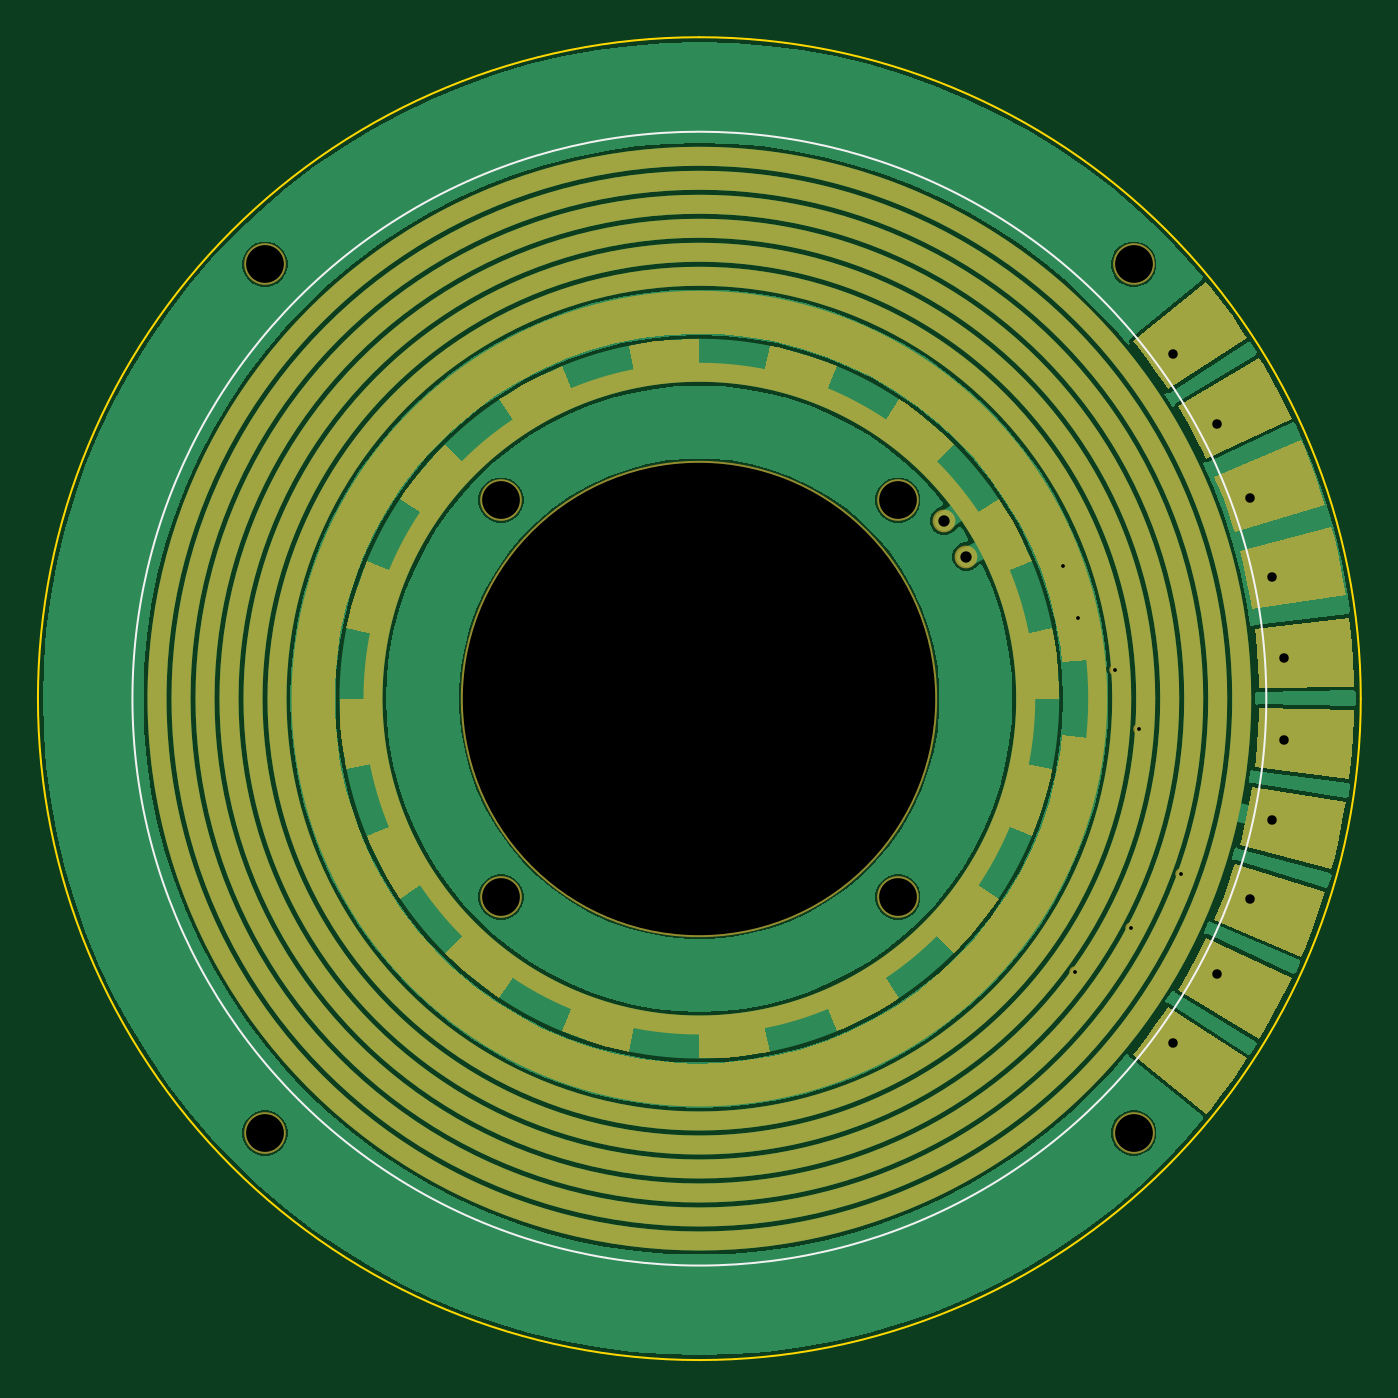
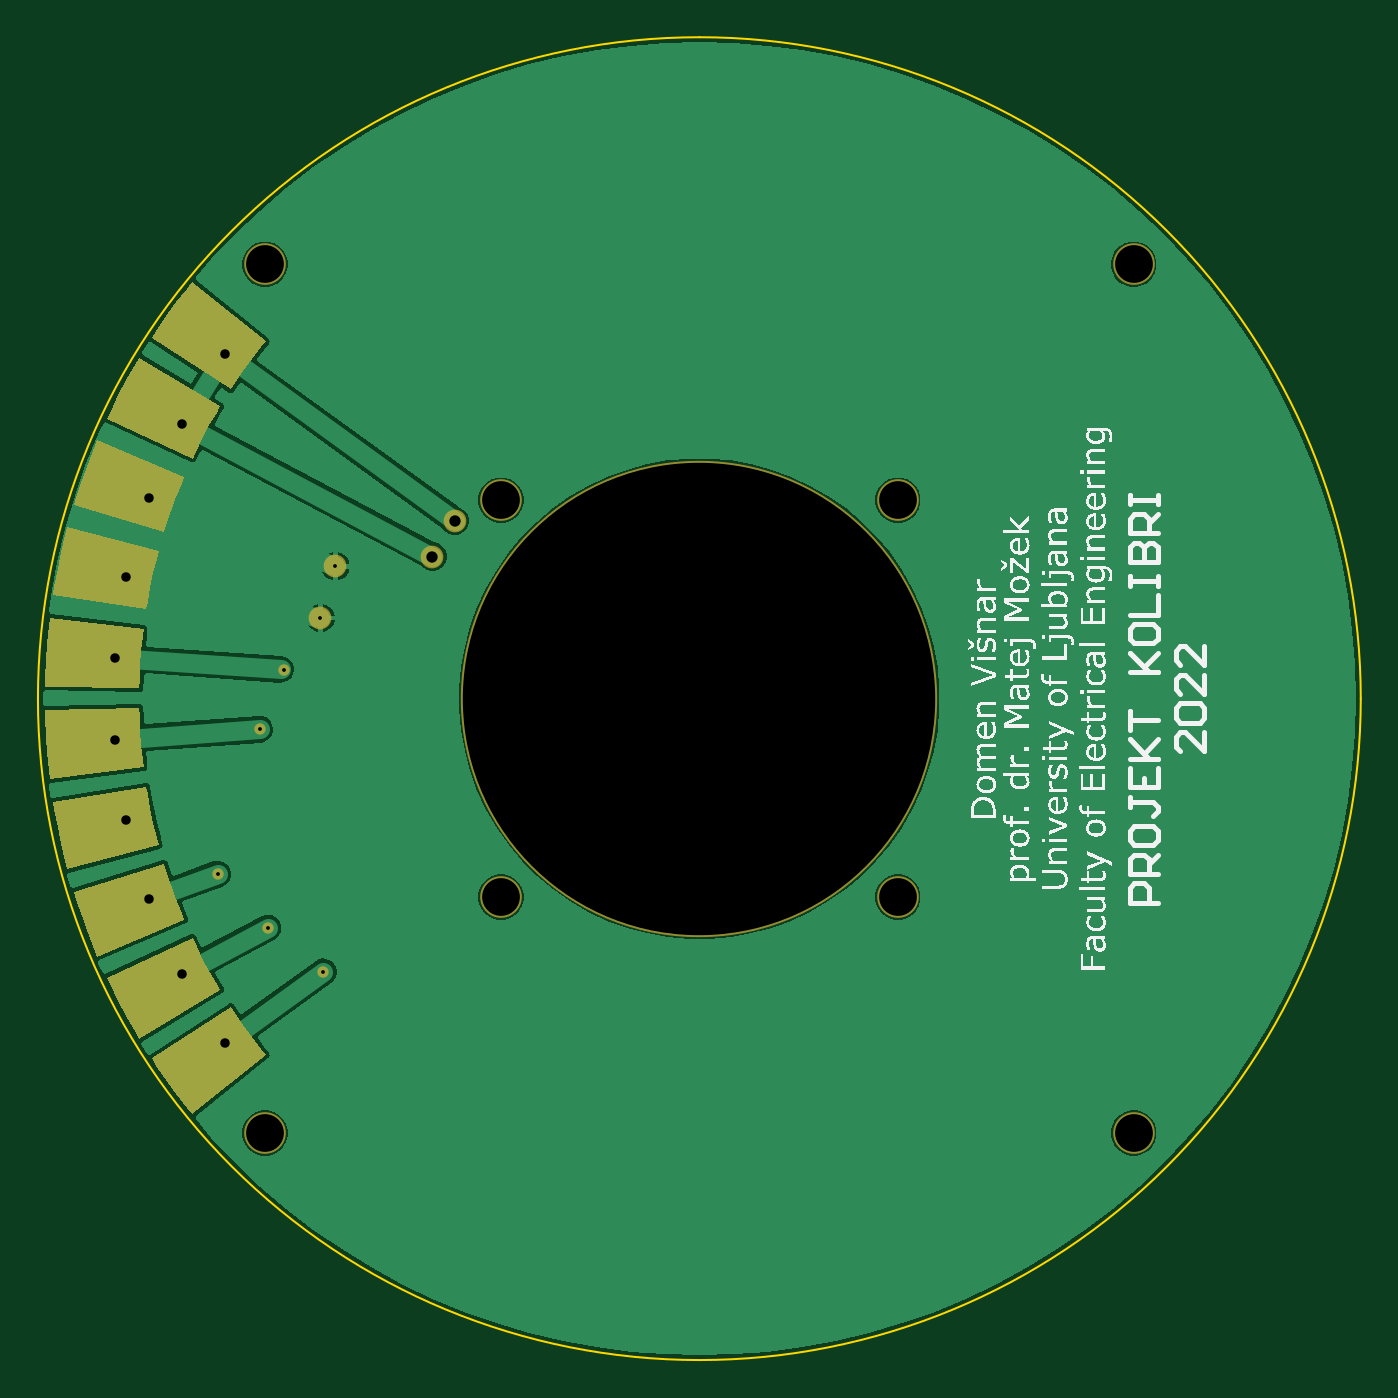
Circuit board: 11 layer files. Board 70.0 x 70.0 mm.
- bottom_copper: FixBoard.GBL (22318 bytes)
- bottom_silk: FixBoard.GBO (170208 bytes)
- paste: FixBoard.GBP (282 bytes)
- bottom_mask: FixBoard.GBS (4209 bytes)
- outline: FixBoard.GKO (493 bytes)
- outline: FixBoard.GM1 (287 bytes)
- top_copper: FixBoard.GTL (27422 bytes)
- top_silk: FixBoard.GTO (360 bytes)
- paste: FixBoard.GTP (499 bytes)
- top_mask: FixBoard.GTS (13693 bytes)
- drill: cam.drl (675 bytes)

=== bottom_copper: FixBoard.GBL (22318 bytes, source omitted) ===
=== bottom_silk: FixBoard.GBO (170208 bytes, source omitted) ===
=== paste: FixBoard.GBP ===
G04*
G04 #@! TF.GenerationSoftware,Altium Limited,Altium Designer,22.6.1 (34)*
G04*
G04 Layer_Color=128*
%FSLAX44Y44*%
%MOMM*%
G71*
G04*
G04 #@! TF.SameCoordinates,BBB43125-A0E4-451D-B61F-B29EE5F4884E*
G04*
G04*
G04 #@! TF.FilePolarity,Positive*
G04*
G01*
G75*
M02*

=== bottom_mask: FixBoard.GBS ===
G04*
G04 #@! TF.GenerationSoftware,Altium Limited,Altium Designer,22.6.1 (34)*
G04*
G04 Layer_Color=16711935*
%FSLAX44Y44*%
%MOMM*%
G71*
G04*
G04 #@! TF.SameCoordinates,BBB43125-A0E4-451D-B61F-B29EE5F4884E*
G04*
G04*
G04 #@! TF.FilePolarity,Negative*
G04*
G01*
G75*
%ADD14C,2.2032*%
%ADD15C,25.2032*%
%ADD16C,1.2032*%
%ADD17C,0.6032*%
G36*
X346256Y-5860D02*
X346176Y-10441D01*
X345776Y-19596D01*
X345137Y-28737D01*
X344259Y-37859D01*
X343700Y-42406D01*
X294073Y-36313D01*
X294526Y-32412D01*
X295279Y-24595D01*
X295826Y-16760D01*
X296169Y-8914D01*
X296263Y-4988D01*
X346256Y-5860D01*
D02*
G37*
G36*
X342000Y-54504D02*
Y-54504D01*
X341283Y-59029D01*
X339613Y-68039D01*
X337708Y-77003D01*
X335569Y-85913D01*
X334383Y-90339D01*
X286087Y-77398D01*
X287078Y-73598D01*
X288912Y-65961D01*
X290545Y-58279D01*
X291976Y-50557D01*
X292616Y-46682D01*
X342000Y-54504D01*
D02*
G37*
G36*
X331016Y-102082D02*
Y-102082D01*
X329676Y-106464D01*
X326768Y-115154D01*
X323634Y-123765D01*
X320276Y-132290D01*
X318486Y-136508D01*
X272460Y-116971D01*
X273971Y-113347D01*
X276850Y-106039D01*
X279536Y-98659D01*
X282028Y-91211D01*
X283200Y-87464D01*
X331016Y-102082D01*
D02*
G37*
G36*
X313517Y-147669D02*
Y-147669D01*
X311580Y-151821D01*
X307492Y-160022D01*
X303190Y-168113D01*
X298677Y-176088D01*
X296318Y-180015D01*
X253459Y-154263D01*
Y-154263D01*
Y-154263D01*
D01*
X255460Y-150884D01*
X259327Y-144049D01*
X263014Y-137114D01*
X266518Y-130086D01*
X268201Y-126538D01*
X313517Y-147669D01*
D02*
G37*
G36*
X289844Y-190376D02*
X287348Y-194218D01*
X282158Y-201770D01*
X276772Y-209184D01*
X271194Y-216453D01*
X268310Y-220014D01*
X229453Y-188548D01*
Y-188548D01*
Y-188548D01*
D01*
X231904Y-185480D01*
X236685Y-179249D01*
X241301Y-172896D01*
X245750Y-166423D01*
X247910Y-163144D01*
X289844Y-190376D01*
D02*
G37*
G36*
X296318Y180511D02*
D01*
X296318D01*
X296318D01*
D02*
G37*
G36*
X268310Y220510D02*
X271194Y216949D01*
X276772Y209680D01*
X282158Y202266D01*
X287348Y194714D01*
X289844Y190872D01*
X247910Y163640D01*
X247910Y163640D01*
X245750Y166919D01*
X241301Y173391D01*
X236685Y179745D01*
X231904Y185976D01*
X229453Y189044D01*
X268310Y220510D01*
D01*
X268310D01*
X268310D01*
D02*
G37*
G36*
X298677Y176584D02*
X303190Y168608D01*
X307492Y160518D01*
X311580Y152317D01*
X313517Y148164D01*
X268201Y127033D01*
Y127033D01*
X266518Y130582D01*
X263014Y137610D01*
X259327Y144544D01*
X255460Y151380D01*
X253459Y154759D01*
X296318Y180511D01*
X298677Y176584D01*
D02*
G37*
G36*
X334383Y90835D02*
D01*
X334383D01*
X334383D01*
D02*
G37*
G36*
X320276Y132786D02*
X323634Y124260D01*
X326768Y115649D01*
X329676Y106960D01*
X331016Y102578D01*
X283200Y87959D01*
X283200Y87959D01*
X282028Y91707D01*
X279536Y99155D01*
X276850Y106535D01*
X273971Y113842D01*
X272460Y117467D01*
X318486Y137004D01*
X320276Y132786D01*
D02*
G37*
G36*
X335569Y86409D02*
X337708Y77499D01*
X339613Y68535D01*
X341283Y59525D01*
X342000Y55000D01*
X292616Y47178D01*
X292616Y47178D01*
X291976Y51053D01*
X290545Y58775D01*
X288912Y66457D01*
X287078Y74094D01*
X286087Y77894D01*
X334383Y90835D01*
X335569Y86409D01*
D02*
G37*
G36*
X344259Y38355D02*
X345137Y29233D01*
X345776Y20092D01*
X346176Y10937D01*
X346256Y6356D01*
X296263Y5484D01*
X296169Y9409D01*
X295826Y17256D01*
X295279Y25090D01*
X294526Y32908D01*
X294073Y36809D01*
X343700Y42902D01*
X344259Y38355D01*
D02*
G37*
D14*
X-229810Y-229810D02*
D03*
X229810D02*
D03*
Y229810D02*
D03*
X-229810D02*
D03*
X105000Y105000D02*
D03*
X-105000Y-105000D02*
D03*
X105000D02*
D03*
X-105000Y105000D02*
D03*
D15*
X0Y0D02*
D03*
D16*
X192637Y70114D02*
D03*
X200520Y42622D02*
D03*
X141272Y75115D02*
D03*
X129443Y94046D02*
D03*
X250795Y-182213D02*
D03*
X273714Y-145536D02*
D03*
X291305Y-106026D02*
D03*
X303226Y-64453D02*
D03*
X309245Y-21625D02*
D03*
X250795Y182213D02*
D03*
X273714Y145536D02*
D03*
X291305Y106026D02*
D03*
X303226Y64453D02*
D03*
X309245Y21625D02*
D03*
D17*
X254912Y-92781D02*
D03*
X228305Y-121392D02*
D03*
X198915Y-144520D02*
D03*
X232604Y-16265D02*
D03*
X219935Y15379D02*
D03*
M02*

=== outline: FixBoard.GKO ===
G04*
G04 #@! TF.GenerationSoftware,Altium Limited,Altium Designer,22.6.1 (34)*
G04*
G04 Layer_Color=16711935*
%FSLAX44Y44*%
%MOMM*%
G71*
G04*
G04 #@! TF.SameCoordinates,BBB43125-A0E4-451D-B61F-B29EE5F4884E*
G04*
G04*
G04 #@! TF.FilePolarity,Positive*
G04*
G01*
G75*
%ADD10C,0.1000*%
D10*
X0Y-350000D02*
G03*
X350000Y0I0J350000D01*
G01*
D02*
G03*
X0Y350000I-350000J0D01*
G01*
D02*
G03*
X-350000Y0I0J-350000D01*
G01*
D02*
G03*
X0Y-350000I350000J0D01*
G01*
M02*

=== outline: FixBoard.GM1 ===
G04*
G04 #@! TF.GenerationSoftware,Altium Limited,Altium Designer,22.6.1 (34)*
G04*
G04 Layer_Color=16711935*
%FSLAX44Y44*%
%MOMM*%
G71*
G04*
G04 #@! TF.SameCoordinates,BBB43125-A0E4-451D-B61F-B29EE5F4884E*
G04*
G04*
G04 #@! TF.FilePolarity,Positive*
G04*
G01*
G75*
M02*

=== top_copper: FixBoard.GTL (27422 bytes, source omitted) ===
=== top_silk: FixBoard.GTO ===
G04*
G04 #@! TF.GenerationSoftware,Altium Limited,Altium Designer,22.6.1 (34)*
G04*
G04 Layer_Color=65535*
%FSLAX44Y44*%
%MOMM*%
G71*
G04*
G04 #@! TF.SameCoordinates,BBB43125-A0E4-451D-B61F-B29EE5F4884E*
G04*
G04*
G04 #@! TF.FilePolarity,Positive*
G04*
G01*
G75*
%ADD10C,0.1000*%
D10*
X300000Y0D02*
G03*
X300000Y0I-300000J0D01*
G01*
M02*

=== paste: FixBoard.GTP ===
G04*
G04 #@! TF.GenerationSoftware,Altium Limited,Altium Designer,22.6.1 (34)*
G04*
G04 Layer_Color=8421504*
%FSLAX44Y44*%
%MOMM*%
G71*
G04*
G04 #@! TF.SameCoordinates,BBB43125-A0E4-451D-B61F-B29EE5F4884E*
G04*
G04*
G04 #@! TF.FilePolarity,Positive*
G04*
G01*
G75*
%ADD11C,0.5000*%
D11*
X-172000Y-0D02*
D03*
X-204000Y0D02*
D03*
X-223500Y100D02*
D03*
X-236200Y100D02*
D03*
X-248900Y100D02*
D03*
X-261600Y100D02*
D03*
X-274400Y100D02*
D03*
X-287000Y100D02*
D03*
M02*

=== top_mask: FixBoard.GTS (13693 bytes, source omitted) ===
=== drill: cam.drl ===
G92
M48
METRIC
FMAT,2
T01C0.2000
T02C0.5000
T03C0.6000
T04C2.0000
T05C25.0001
DETECT,ON
%
G90
T01
X00254911Y-00092780
X00198914Y-00144519
X00228304Y-00121391
X00232603Y-00016264
X00219934Y00015378
X00200519Y00042621
X00192636Y00070113
T02
X00273713Y-00145535
X00291304Y-00106025
X00303225Y-00064452
X00309245Y-00021624
X00250794Y-00182212
Y00182212
X00309245Y00021624
X00303225Y00064452
X00291304Y00106025
X00273713Y00145535
T03
X00141271Y00075114
X00129442Y00094045
T04
X00229809Y-00229809
X00104999Y-00104999
X-00104999
X-00229809Y-00229809
Y00229809
X-00104999Y00104999
X00104999
X00229809Y00229809
T05
X00000000Y00000000
M30
